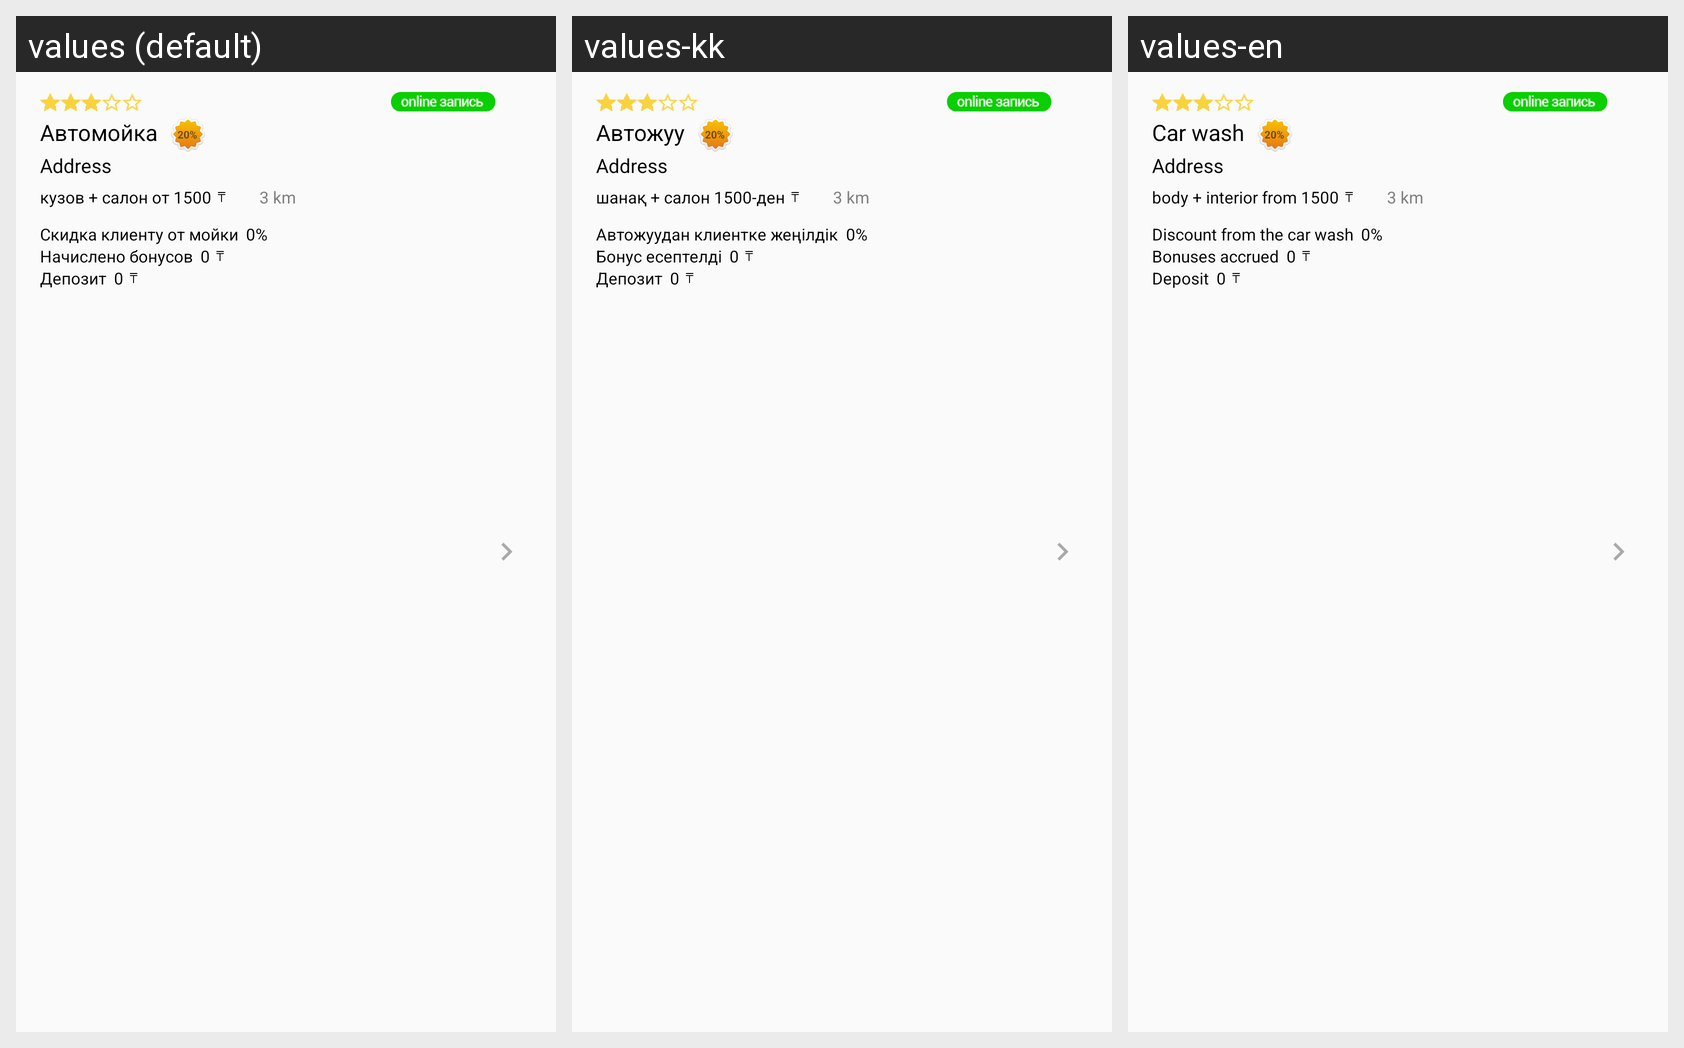

Strings drawn on this Android screen and how each of the app's shown locales translates them:
Android screen res/layout/list_nearby_washers_online.xml rendered under 3 locales, left to right: values (default), values-kk, values-en. Device: Nexus 5 (rendered at 1080×1920; each locale shown at half size, 540×960, under a caption strip naming it); theme Theme.DriverSpa.
Strings drawn on this screen, with the default value and each locale's value (text and hints the layout hard-codes, and strings that could not be matched under every locale, appear in the picture but are not listed):

car_wash_label_sp
  values: Автомойка 
  values-kk: Автожуу 
  values-en: Car wash 

body_interior_from_1500
  values: кузов + салон от 1500
  values-kk: шанақ + салон 1500-ден
  values-en: body + interior from 1500

discount_from_wash
  values: Скидка клиенту от мойки
  values-kk: Автожуудан клиентке жеңілдік
  values-en: Discount from the car wash

bonuses_accrued
  values: Начислено бонусов
  values-kk: Бонус есептелді
  values-en: Bonuses accrued

deposit
  values: Депозит
  values-kk: Депозит
  values-en: Deposit
